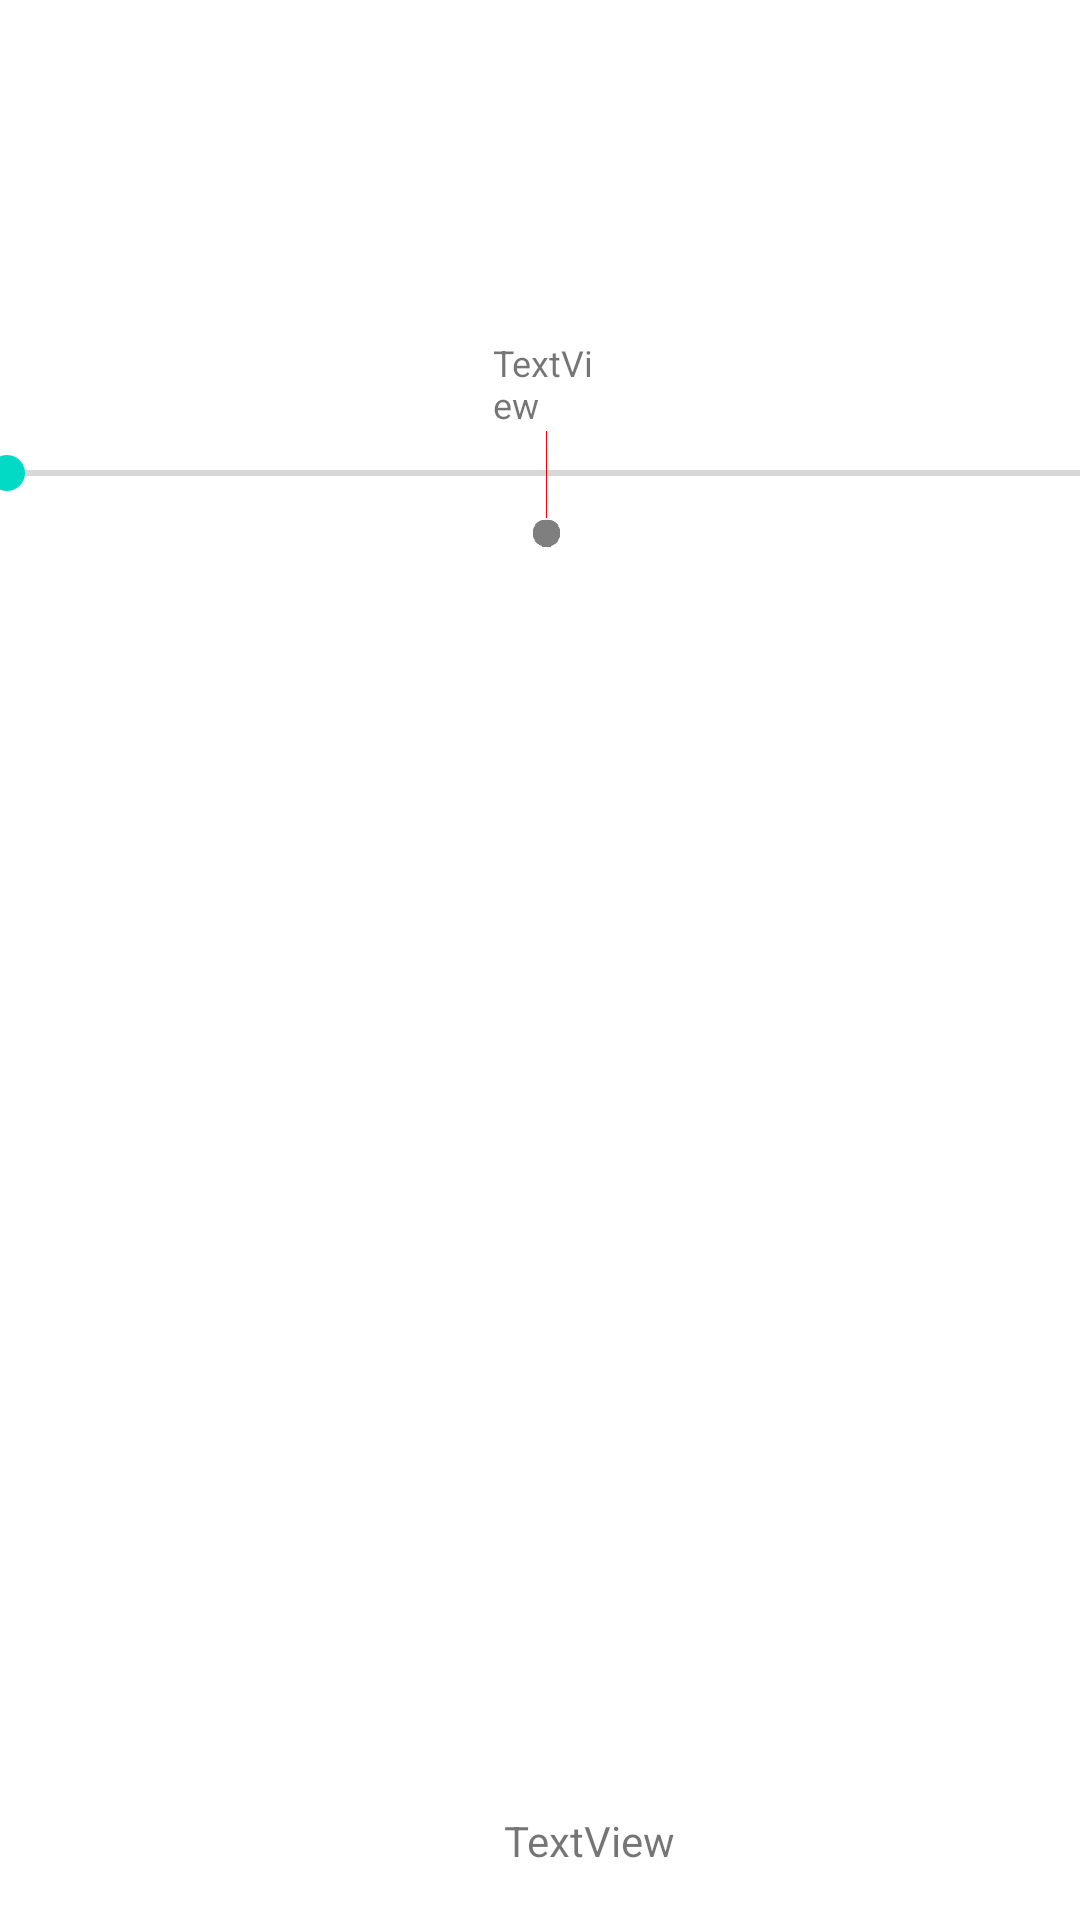

Android layout source for this screen:
<!-- AndroidManifest.xml: application theme Theme.MyApplication -->
<!-- res/layout/vform.xml -->
<?xml version="1.0" encoding="utf-8"?>
<androidx.constraintlayout.widget.ConstraintLayout xmlns:android="http://schemas.android.com/apk/res/android"
    xmlns:tools="http://schemas.android.com/tools"
    android:layout_width="match_parent"
    android:layout_height="150dp"
    xmlns:app="http://schemas.android.com/apk/res-auto">


    <ImageView
        android:id="@+id/playpause"
        android:layout_width="wrap_content"
        android:layout_height="wrap_content"
        android:onClick="onClick"
        app:layout_constraintBottom_toBottomOf="parent"
        app:layout_constraintEnd_toEndOf="parent"
        app:layout_constraintHorizontal_bias="0.432"
        app:layout_constraintStart_toStartOf="parent"
        app:srcCompat="@drawable/play_48dp" />

    <TextView
        android:id="@+id/txtTime"
        android:layout_width="88dp"
        android:layout_height="28dp"
        android:layout_marginEnd="104dp"
        android:layout_marginBottom="8dp"
        android:text="TextView"
        app:layout_constraintBottom_toBottomOf="@+id/playpause"
        app:layout_constraintEnd_toEndOf="parent" />

    <FrameLayout
        android:layout_width="401dp"
        android:layout_height="90dp"
        app:layout_constraintBottom_toBottomOf="parent"
        app:layout_constraintEnd_toEndOf="parent"
        app:layout_constraintHorizontal_bias="0.454"
        app:layout_constraintStart_toStartOf="parent"
        app:layout_constraintTop_toTopOf="parent"
        app:layout_constraintVertical_bias="0.205">

        <LinearLayout
            android:id="@+id/llcontainer"
            android:layout_width="36dp"
            android:layout_height="74dp"
            android:layout_gravity="center_horizontal"
            android:orientation="vertical"
            app:layout_constraintBottom_toBottomOf="parent"
            app:layout_constraintEnd_toEndOf="parent"
            app:layout_constraintStart_toStartOf="parent"
            app:layout_constraintTop_toTopOf="parent"
            app:layout_constraintVertical_bias="0.081">

            <TextView
                android:id="@+id/tvCoord"
                android:layout_width="match_parent"
                android:layout_height="31dp"
                android:text="TextView"
                android:textSize="12sp" />

            <ImageView
                android:id="@+id/ivGuide"
                android:layout_width="19dp"
                android:layout_height="29dp"
                android:layout_gravity="center_horizontal"
                app:srcCompat="@drawable/redguide2" />

            <ImageView
                android:id="@+id/ivGuideBall"
                android:layout_width="9dp"
                android:layout_height="10dp"
                android:layout_gravity="center_horizontal"
                app:srcCompat="@drawable/greycircle" />


        </LinearLayout>


        <SeekBar
            android:id="@+id/audioskBar"
            android:layout_width="392dp"
            android:layout_height="14dp"
            android:layout_gravity="center"
            app:layout_constraintBottom_toBottomOf="parent"
            app:layout_constraintEnd_toEndOf="parent"
            app:layout_constraintHorizontal_bias="0.473"
            app:layout_constraintStart_toStartOf="parent"
            app:layout_constraintTop_toTopOf="parent"
            app:layout_constraintVertical_bias="0.553" />

    </FrameLayout>


</androidx.constraintlayout.widget.ConstraintLayout>
<!-- resources referenced by this layout -->
<resources>
  <!-- drawable greycircle: png bitmap (drawable, 7661 bytes) -->
  <!-- drawable redguide2: png bitmap (drawable, 4603 bytes) -->
  <style name="Theme.MyApplication" parent="Theme.MaterialComponents.DayNight.NoActionBar">
          
          <item name="colorPrimary">@color/gray_500</item>
          <item name="colorPrimaryVariant">@color/gray_700</item>
          <item name="colorOnPrimary">@color/black</item>
          <item name="android:textColorPrimary">@color/white</item>
          
          <item name="colorSecondary">@color/teal_200</item>
          <item name="colorSecondaryVariant">@color/teal_700</item>
          <item name="colorOnSecondary">@color/white</item>
          
          <item name="android:statusBarColor" tools:targetApi="l">?attr/colorPrimaryVariant</item>
          
      </style>
  <color name="gray_500">#818181</color>
  <color name="gray_700">#4B4B4B</color>
  <color name="black">#FF000000</color>
  <color name="white">#FFFFFFFF</color>
  <color name="teal_200">#FF03DAC5</color>
  <color name="teal_700">#FF018786</color>
</resources>
